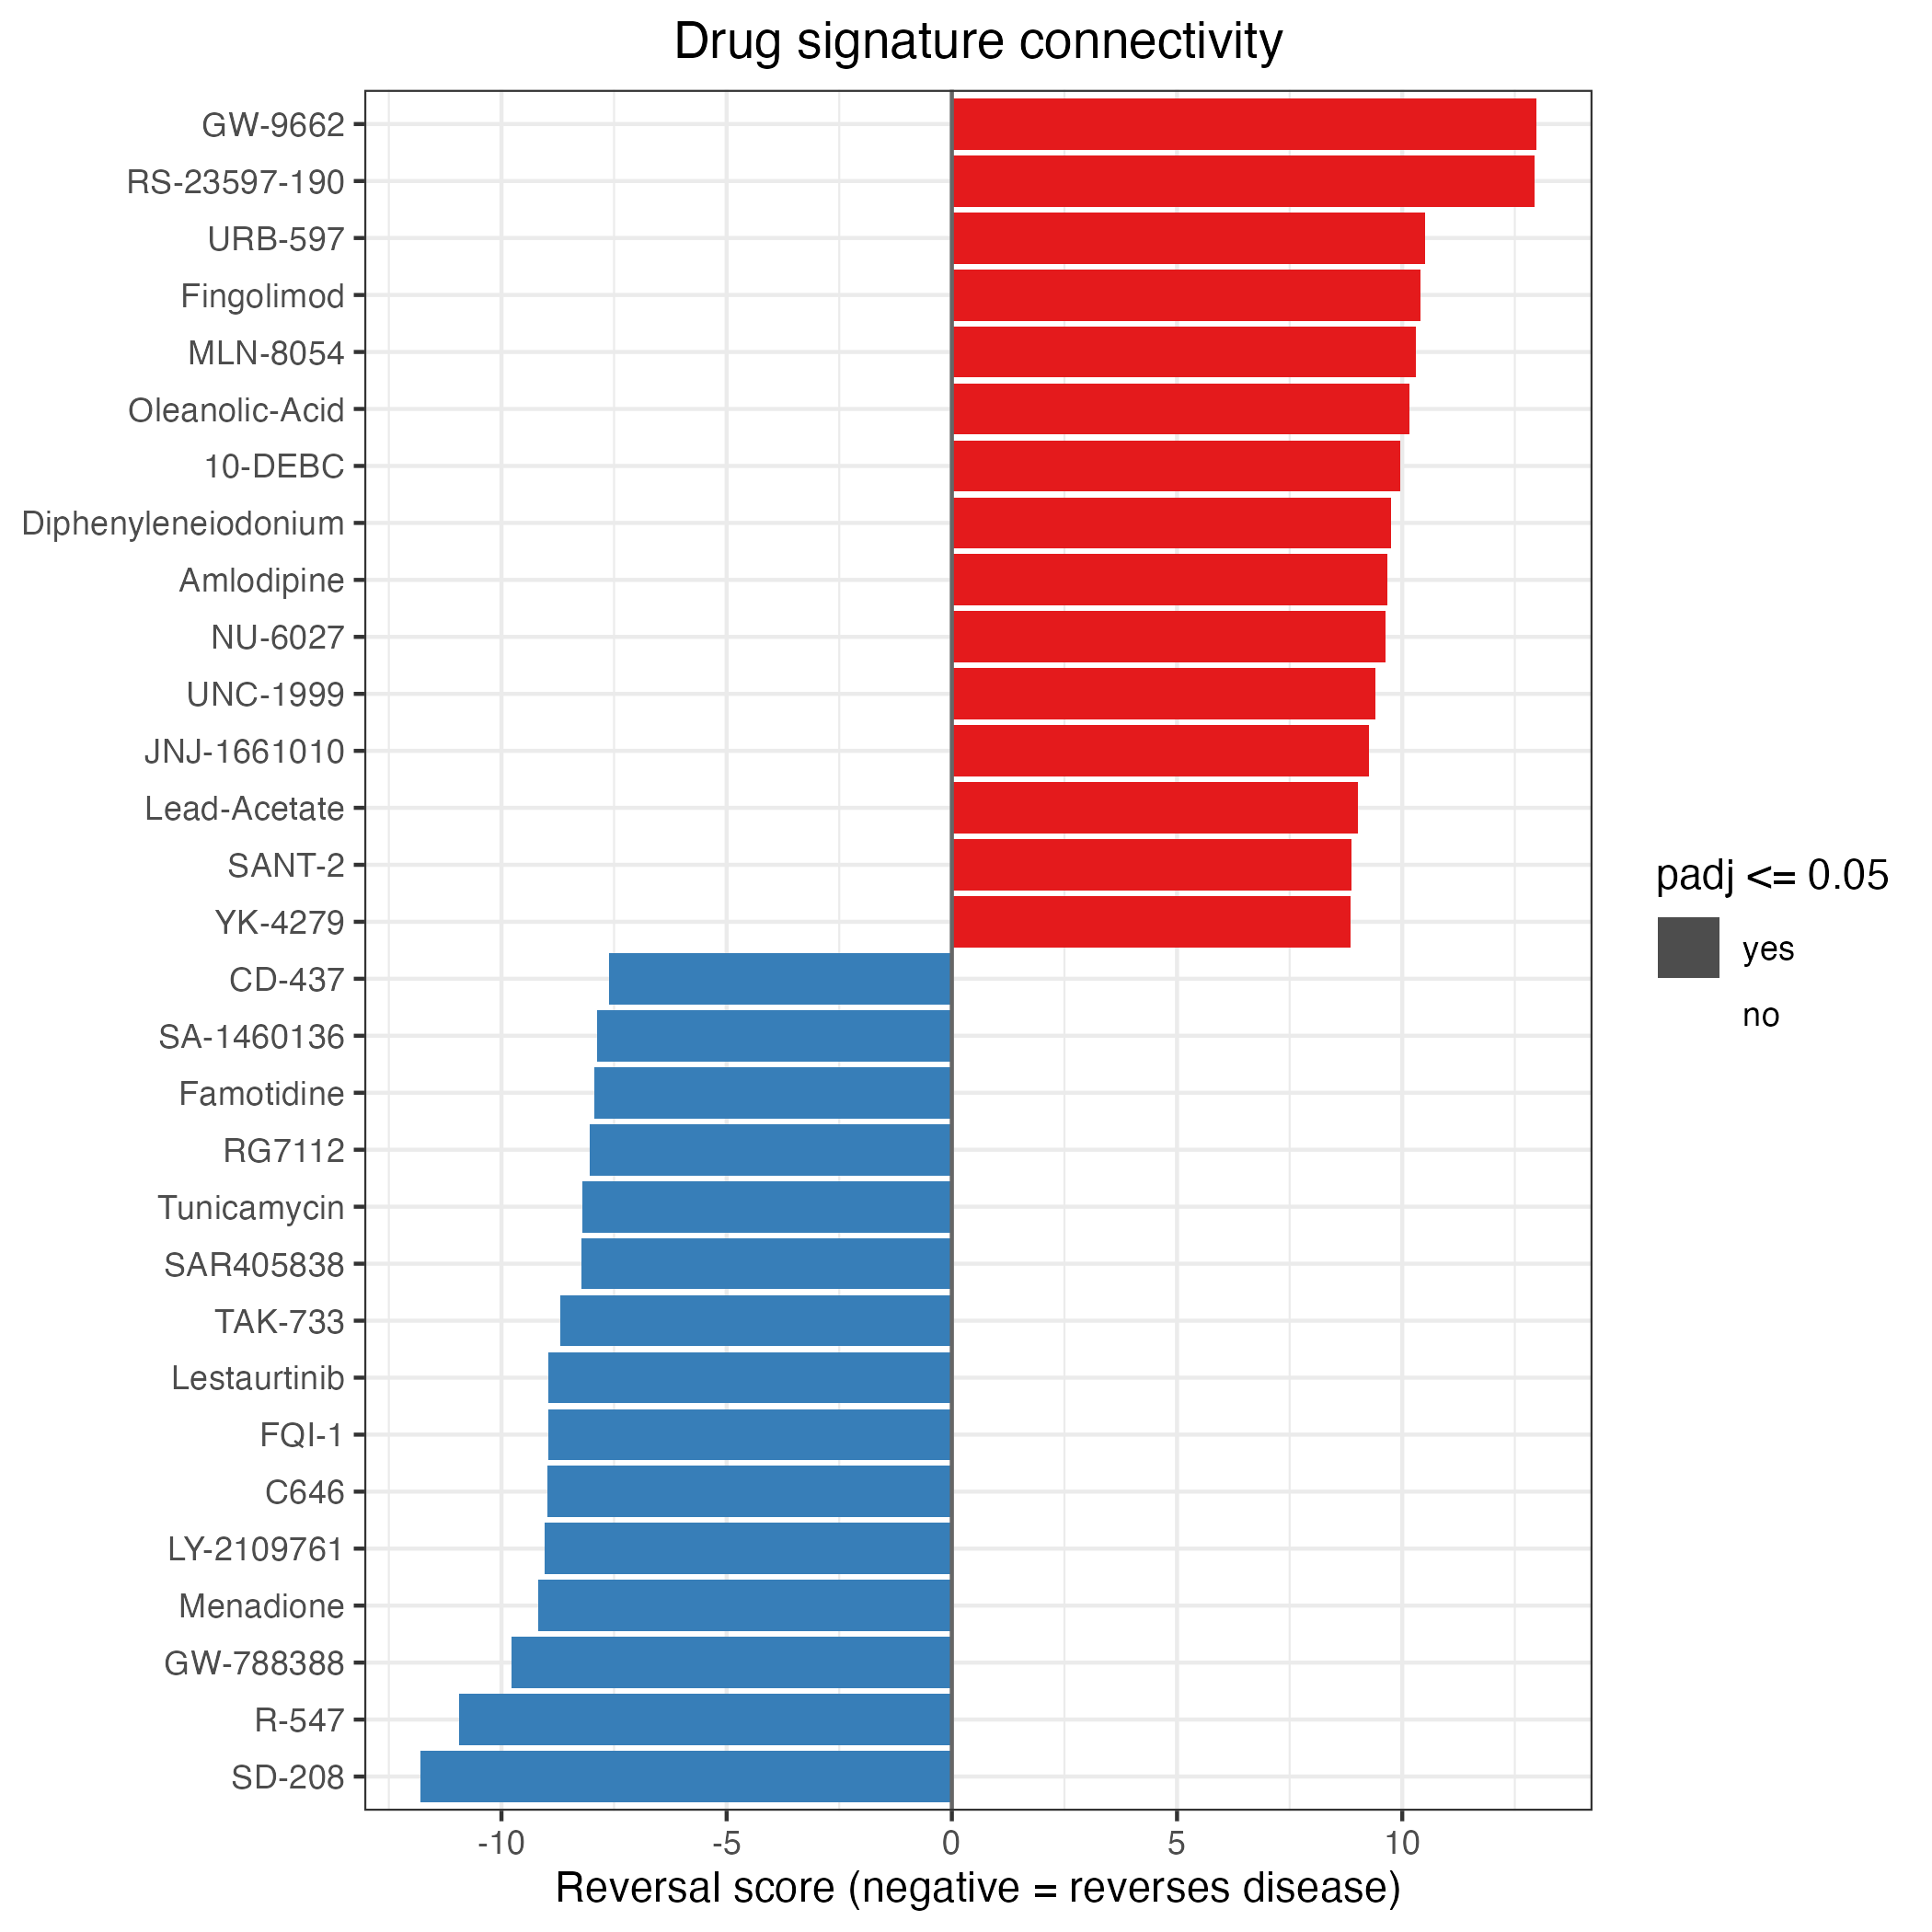

Values plotted in this chart, from the file beside it:
drug, reversal_score, pvalue, padj, cmap_score, n_up, n_down
SD-208, -11.81, 3.62759893306161e-32, 6.55990807061975e-29, -0.5032, 224, 232
R-547, -10.94, 7.14435872374525e-28, 9.6895365190795e-25, 0, 229, 237
GW-788388, -9.778, 1.4036028644332e-22, 7.61454553955013e-20, -0.4615, 233, 227
Menadione, -9.175, 4.52410999410281e-20, 1.53395604487548e-17, -0.3769, 234, 239
LY-2109761, -9.038, 1.60253732355118e-19, 5.11397940015597e-17, -0.4193, 228, 234
C646, -8.974, 2.85569527982739e-19, 8.13384017578044e-17, 0, 232, 229
FQI-1, -8.969, 2.99865075604809e-19, 8.13384017578044e-17, -0.3918, 217, 235
Lestaurtinib, -8.955, 3.39828359695947e-19, 8.77889929214531e-17, -0.3775, 225, 232
TAK-733, -8.685, 3.77719285400369e-18, 7.88125816652694e-16, 0, 226, 236
SAR405838, -8.226, 1.94311945739725e-16, 2.63535576409503e-14, 0, 222, 239
Tunicamycin, -8.212, 2.17374107236736e-16, 2.87623056526656e-14, 0, 221, 227
RG7112, -8.035, 9.33348810967841e-16, 1.1507766589774e-13, 0, 222, 230
Famotidine, -7.935, 2.1056642240189e-15, 2.48331052506577e-13, -0.3489, 223, 221
SA-1460136, -7.871, 3.51944263921663e-15, 3.81859526355005e-13, -0.4122, 223, 228
CD-437, -7.621, 2.5111653757437e-14, 2.30899528193382e-12, 0, 230, 238
CGM-097, -7.584, 3.34862739543049e-14, 2.97808256069023e-12, 0, 231, 230
Palbociclib, -7.55, 4.34347910181621e-14, 3.80054421408918e-12, 0, 229, 236
Erlotinib, -7.517, 5.60838317168107e-14, 4.82944106450314e-12, -0.3079, 212, 231
Teniposide, -7.443, 9.81550689415132e-14, 7.83075366187808e-12, 0, 226, 234
TUL XX087, -7.417, 1.20202336545211e-13, 9.05691216330238e-12, -0.3286, 229, 228
Fumagillin, -7.379, 1.59107319638377e-13, 1.16642866086243e-11, -0.3792, 223, 227
AZD-4547, -7.374, 1.64994701606944e-13, 1.1934616749569e-11, -0.335, 232, 226
Zolpidem, -7.297, 2.94988646360115e-13, 2.05168385449183e-11, -0.3566, 232, 227
U-0126, -7.264, 3.75722102001771e-13, 2.48572244312147e-11, -0.3282, 223, 238
CHEMBL-399379, -7.201, 5.97971781871871e-13, 3.81646696077047e-11, -0.3888, 214, 233
Famciclovir, -7.168, 7.59028718936821e-13, 4.70458600500426e-11, -0.3116, 235, 230
Methylene-Blue, -7.136, 9.58385508960939e-13, 5.71345207265175e-11, -0.3487, 230, 229
LY-364947, -7.119, 1.08571916270228e-12, 6.33336178242998e-11, -0.401, 227, 225
Bavisant, -7.091, 1.33225667600845e-12, 7.68882177377218e-11, -0.3513, 224, 231
PHA-848125, -7.086, 1.3820892763868e-12, 7.72972610762719e-11, 0, 218, 235
Staurosporine, -7.081, 1.43494528361131e-12, 7.94344710570546e-11, -0.339, 224, 236
JAS07-004, -7.023, 2.16505910881887e-12, 1.14033453061577e-10, -0.324, 224, 229
4-mu-8C, -7.006, 2.4562474626705e-12, 1.25234194904968e-10, -0.3268, 222, 219
RG-7388, -7.005, 2.47005693176619e-12, 1.25234194904968e-10, 0, 228, 236
SB-525334, -6.993, 2.69664409407839e-12, 1.35456427873845e-10, -0.4228, 227, 231
BJM-CSC-15, -6.938, 3.97896391762292e-12, 1.9273106475986e-10, -0.3525, 223, 223
IOX-1, -6.935, 4.06661727660361e-12, 1.95233617040483e-10, -0.3105, 233, 225
Chrysenequinone, -6.92, 4.52528363376759e-12, 2.13475336636428e-10, -0.2886, 240, 234
BG-FA-0953, -6.869, 6.48493641193743e-12, 2.95636807014795e-10, -0.3239, 229, 231
Sulfamonomethoxine, -6.861, 6.85396787140762e-12, 3.09856464186553e-10, -0.3503, 218, 228
Hydroxyzine, -6.833, 8.30605493877397e-12, 3.6048278434279e-10, -0.2792, 222, 230
ST-012015, -6.827, 8.69995093718685e-12, 3.72328959898848e-10, -0.3263, 221, 230
Methyl-Fasudil, -6.809, 9.80910631966979e-12, 4.0934155218622e-10, -0.2793, 232, 227
Epoxycholesterol, -6.722, 1.79794822525444e-11, 7.17196258970981e-10, -0.3137, 234, 223
GZD-824, -6.717, 1.85441903759552e-11, 7.34322867077059e-10, -0.2993, 225, 218
Piracetam, -6.711, 1.93763356748681e-11, 7.6171464518956e-10, -0.3792, 232, 227
SA-1459173, -6.675, 2.46948314261826e-11, 9.23927313703728e-10, -0.2748, 221, 235
Procaterol, -6.667, 2.61827707343579e-11, 9.66268919958447e-10, -0.3451, 234, 228
BML-266, -6.658, 2.77573616865646e-11, 1.01745734560549e-09, -0.3012, 228, 222
KU-C104337, -6.642, 3.09971926320647e-11, 1.12106513352634e-09, -0.2685, 228, 231
CGS-21680, -6.638, 3.1902120847841e-11, 1.14033029108865e-09, -0.3979, 224, 215
RAN-07, -6.637, 3.19982240849295e-11, 1.14033029108865e-09, -0.3116, 222, 231
MD-II-008-P, -6.636, 3.21604671956799e-11, 1.14033029108865e-09, -0.2548, 227, 235
XMD-892, -6.618, 3.64823733441447e-11, 1.27688306704506e-09, -0.3448, 225, 218
Propylpyrazole, -6.609, 3.88119342863057e-11, 1.34970989425134e-09, -0.297, 228, 228
Verrucarin-A, -6.602, 4.06333421585838e-11, 1.40405019879183e-09, -0.323, 226, 228
nTZDpa, -6.582, 4.65597084698559e-11, 1.58859382672307e-09, -0.3812, 224, 236
Eicosadienoic-Acid, -6.523, 6.90036830301238e-11, 2.26875745720255e-09, -0.2937, 224, 227
Thiostrepton, -6.52, 7.03994500132689e-11, 2.28692824144901e-09, 0, 237, 229
Entacapone, -6.44, 1.1977808103516e-10, 3.777884241952e-09, -0.2837, 229, 218
... 5,365 more rows
